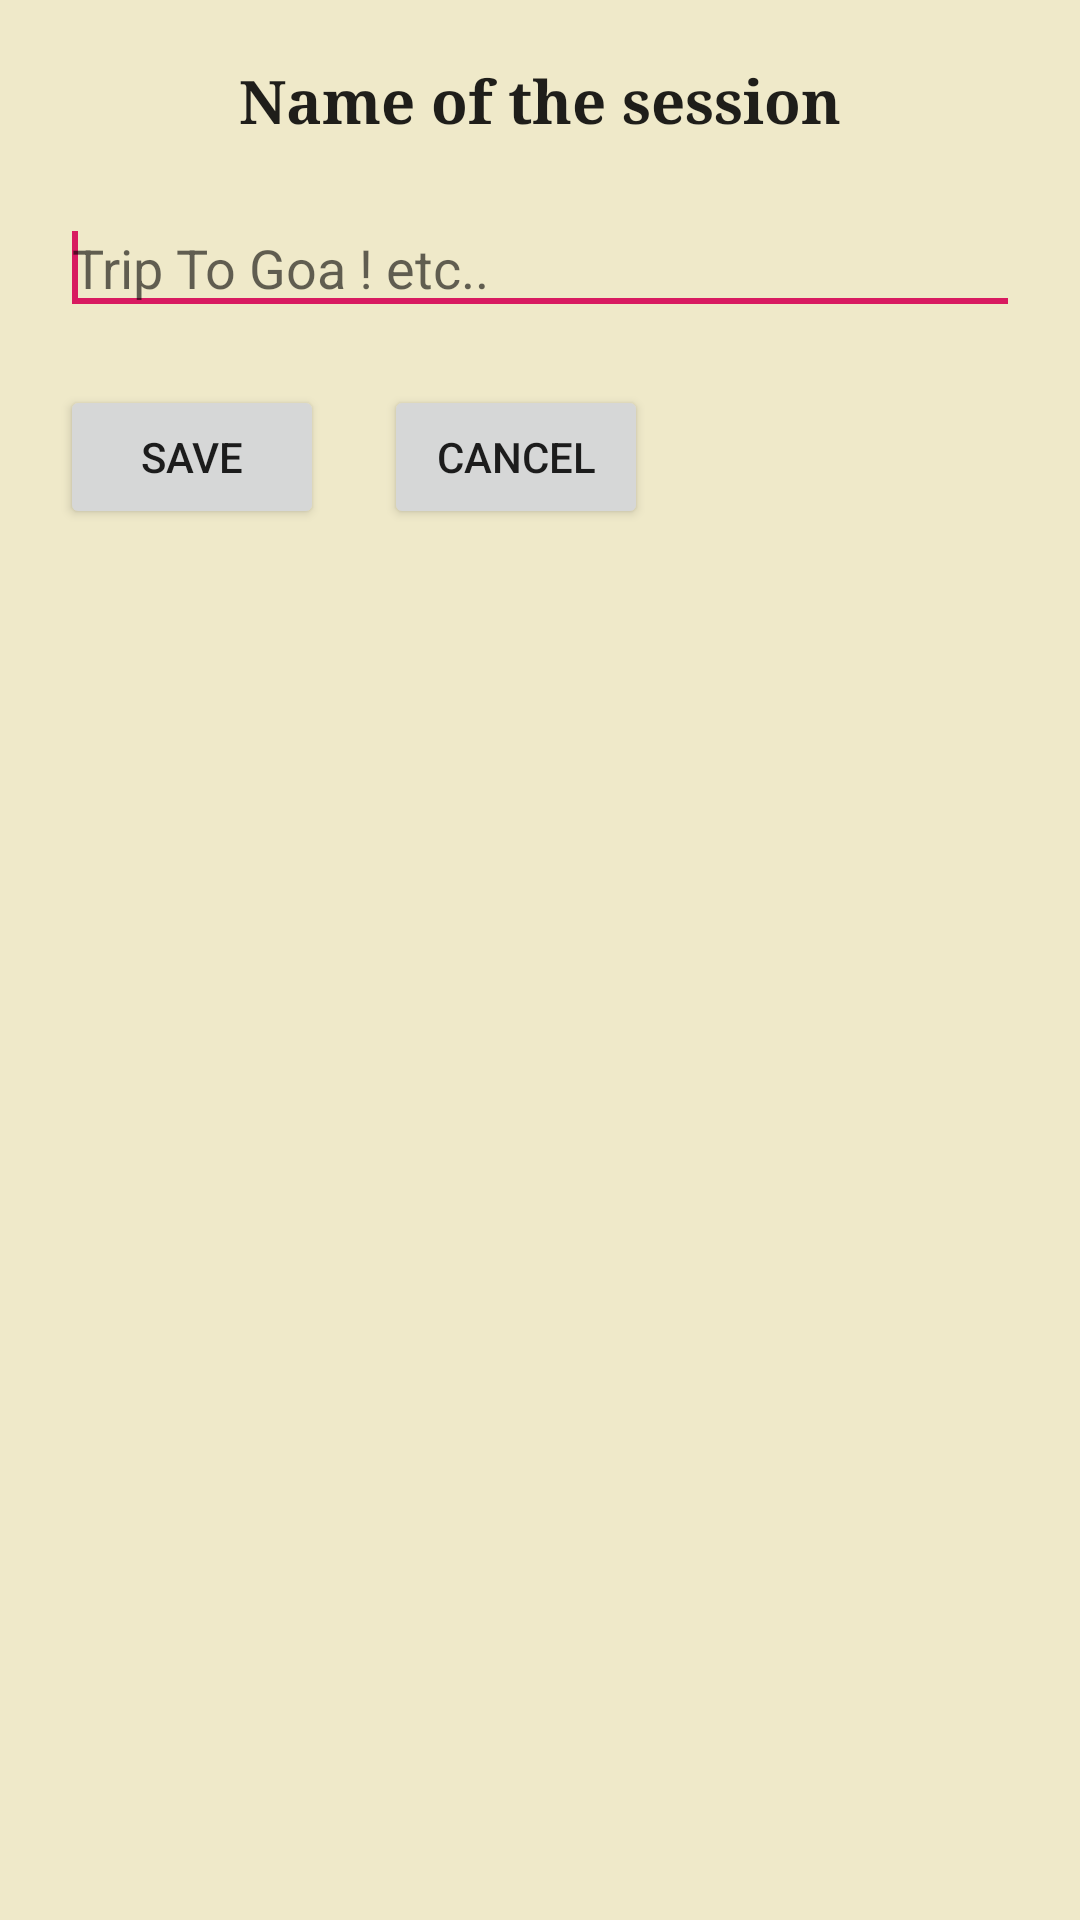

Here is an Android app screen rendered from its layout file. Give the layout XML and the strings, colors and styles it references.
<!-- AndroidManifest.xml: application theme AppTheme -->
<!-- res/layout/activity_create_session.xml -->
<?xml version="1.0" encoding="utf-8"?>
<androidx.constraintlayout.widget.ConstraintLayout xmlns:android="http://schemas.android.com/apk/res/android"
    xmlns:app="http://schemas.android.com/apk/res-auto"
    xmlns:tools="http://schemas.android.com/tools"
    android:layout_width="match_parent"
    android:layout_height="match_parent"
    tools:context=".CreateSession"
    android:background="@color/backGroundColor">

    <TextView
    android:id="@+id/textView1"
    android:layout_width="match_parent"
    android:layout_height="wrap_content"
    style="@style/CodeFont"
    android:text="Name of the session"
    android:layout_margin="20dp"
    app:layout_constraintStart_toStartOf="parent"
    app:layout_constraintEnd_toEndOf="parent"
    app:layout_constraintTop_toTopOf="parent"/>

    <EditText
        android:id="@+id/sessionName"
        android:layout_width="match_parent"
        android:layout_height="wrap_content"
        android:layout_margin="20dp"
        app:layout_constraintStart_toStartOf="parent"
        app:layout_constraintEnd_toEndOf="parent"
        app:layout_constraintTop_toBottomOf="@id/textView1"
        android:hint="Trip To Goa ! etc.."/>
        <requestFocus />

    <Button
        android:id="@+id/saveSessionName"
        android:layout_width="wrap_content"
        android:layout_height="wrap_content"
        android:layout_margin="20dp"
        app:layout_constraintStart_toStartOf="parent"
        app:layout_constraintTop_toBottomOf="@id/sessionName"
        android:text="Save" />

    <Button
        android:id="@+id/cancelSessionName"
        android:layout_width="wrap_content"
        android:layout_height="wrap_content"
        android:layout_margin="20dp"
        app:layout_constraintStart_toEndOf="@id/saveSessionName"
        app:layout_constraintTop_toTopOf="@id/saveSessionName"
        app:layout_constraintBottom_toBottomOf="@id/saveSessionName"
        android:text="cancel" />

</androidx.constraintlayout.widget.ConstraintLayout>
<!-- resources referenced by this layout -->
<resources>
  <color name="backGroundColor">#EFE9C9</color>
  <style name="CodeFont" parent="@android:style/TextAppearance.Medium">
          <item name="android:textSize">20sp</item>
          <item name="android:typeface">serif</item>
          <item name="android:textStyle">bold</item>
          <item name="android:gravity">center</item>
      </style>
  <style name="AppTheme" parent="Theme.AppCompat.Light.DarkActionBar">
          
          <item name="colorPrimary">@color/colorPrimary</item>
          <item name="colorPrimaryDark">@color/colorPrimaryDark</item>
          <item name="colorAccent">@color/colorAccent</item>
      </style>
  <color name="colorPrimary">#008577</color>
  <color name="colorPrimaryDark">#00574B</color>
  <color name="colorAccent">#D81B60</color>
</resources>
